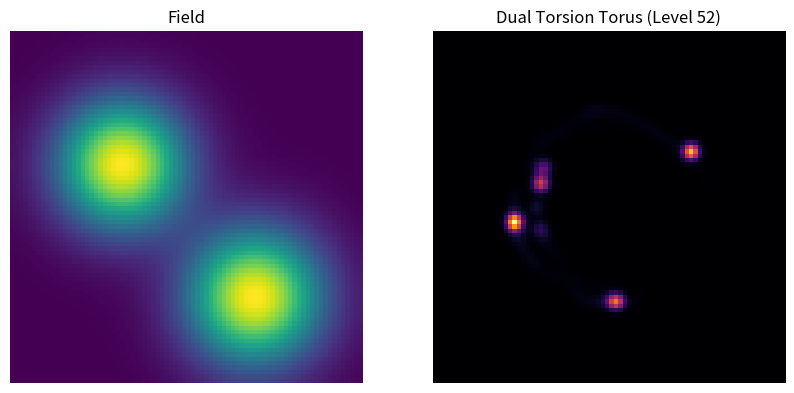

Write the Python code that produced this figure.
# ENGINE/analysis/navigation_level52_dual_torsion_field.py

import json
import os
from datetime import datetime

import matplotlib.pyplot as plt
import numpy as np
from scipy.ndimage import gaussian_filter


# --------------------------------------------------
# CONFIG
# --------------------------------------------------

SIZE = 80

N_PARTICLES = 140
STEPS = 1200

STEP_SIZE = 0.17
ROTATION_STRENGTH = 0.42
RETURN_STRENGTH = 0.10
ORBIT_LOCK_STRENGTH = 0.16

TORSION_STRENGTH = 0.35   # 🔥 NEU

N_RAYS = 7

OUTPUT_DIR = "ENGINE/visuals"


# --------------------------------------------------
# FIELD
# --------------------------------------------------

def build_field():
    x = np.linspace(0, SIZE - 1, SIZE)
    y = np.linspace(0, SIZE - 1, SIZE)
    X, Y = np.meshgrid(x, y)

    g1 = np.exp(-((X - 25)**2 + (Y - 30)**2) / 200)
    g2 = np.exp(-((X - 55)**2 + (Y - 60)**2) / 220)

    field = g1 + g2
    field = gaussian_filter(field, sigma=1.2)
    field /= np.max(field) + 1e-6

    return field


# --------------------------------------------------
# GRADIENT
# --------------------------------------------------

def compute_gradient(field):
    gy, gx = np.gradient(field)
    return gx, gy


# --------------------------------------------------
# QUANTIZATION
# --------------------------------------------------

def quantize_vector(fx, fy):
    angle = np.arctan2(fy, fx)

    norm = (angle + np.pi) / (2 * np.pi)
    sector = int(norm * N_RAYS) % N_RAYS

    quant_angle = sector * (2 * np.pi / N_RAYS)

    return np.cos(quant_angle), np.sin(quant_angle)


# --------------------------------------------------
# SIMULATION
# --------------------------------------------------

def simulate(field):

    gx, gy = compute_gradient(field)

    particles = np.random.rand(N_PARTICLES, 2) * SIZE

    # 🔥 Dual Phase (Z-Achse simuliert)
    phases = np.random.choice([-1, 1], size=N_PARTICLES)

    density = np.zeros((SIZE, SIZE))

    cx = SIZE / 2
    cy = SIZE / 2
    TARGET_RADIUS = SIZE * 0.24

    for step in range(STEPS):

        new_particles = []

        for i, (x, y) in enumerate(particles):

            phase = phases[i]

            ix = int(np.clip(x, 0, SIZE - 1))
            iy = int(np.clip(y, 0, SIZE - 1))

            fx = gx[iy, ix]
            fy = gy[iy, ix]

            qx, qy = quantize_vector(fx, fy)

            # ------------------------------------------
            # 🔥 DUAL ROTATION (TORSION)
            # ------------------------------------------

            rx = -qy * phase
            ry = qx * phase

            # ------------------------------------------
            # ORBIT LOCK
            # ------------------------------------------

            dx = x - cx
            dy = y - cy

            r = np.sqrt(dx**2 + dy**2) + 1e-6
            dr = TARGET_RADIUS - r

            ox = (dx / r) * dr * ORBIT_LOCK_STRENGTH
            oy = (dy / r) * dr * ORBIT_LOCK_STRENGTH

            # leichte Zentrumskorrektur
            retx = -dx * RETURN_STRENGTH * 0.01
            rety = -dy * RETURN_STRENGTH * 0.01

            vx = (
                STEP_SIZE * qx
                + ROTATION_STRENGTH * rx
                + ox
                + retx
            )

            vy = (
                STEP_SIZE * qy
                + ROTATION_STRENGTH * ry
                + oy
                + rety
            )

            nx = (x + vx) % SIZE
            ny = (y + vy) % SIZE

            new_particles.append((nx, ny))

            # 🔥 Phase kann flippen (Quantum Effekt)
            if np.random.rand() < 0.002:
                phases[i] *= -1

            density[int(ny), int(nx)] += 1

        particles = np.array(new_particles)

    density = gaussian_filter(density, sigma=1.2)
    density /= np.max(density) + 1e-6

    return density


# --------------------------------------------------
# SAVE
# --------------------------------------------------

def save_output(field, density):

    timestamp = datetime.now().strftime("%Y%m%d_%H%M%S")

    os.makedirs(OUTPUT_DIR, exist_ok=True)

    fig, axs = plt.subplots(1, 2, figsize=(10, 5))

    axs[0].set_title("Field")
    axs[0].imshow(field, cmap="viridis")

    axs[1].set_title("Dual Torsion Torus (Level 52)")
    axs[1].imshow(density, cmap="inferno")

    for ax in axs:
        ax.axis("off")

    path = os.path.join(OUTPUT_DIR, f"level52_{timestamp}.png")
    plt.savefig(path, dpi=150)
    plt.close()

    print("Saved:", path)


# --------------------------------------------------
# MAIN
# --------------------------------------------------

def main():

    field = build_field()
    density = simulate(field)

    save_output(field, density)


if __name__ == "__main__":
    main()
